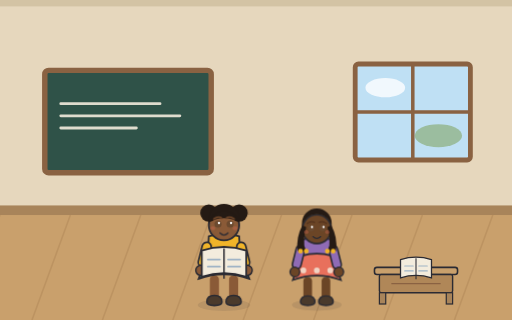
t = 0.00 s
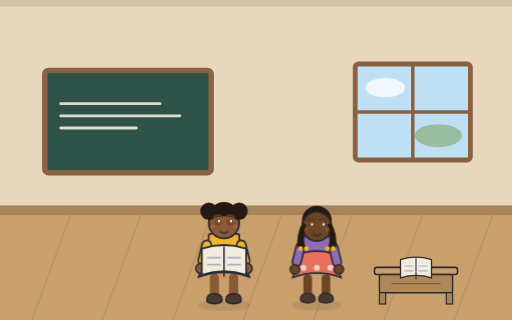
t = 3.80 s
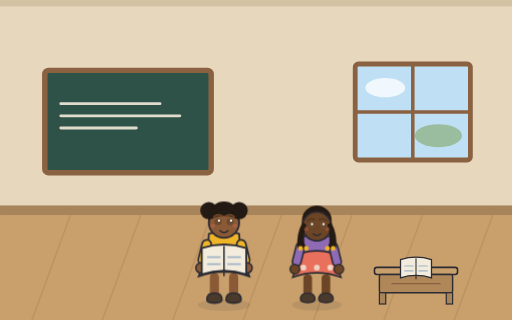
t = 4.25 s
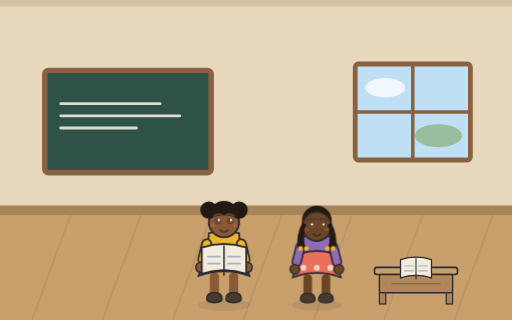
t = 5.15 s
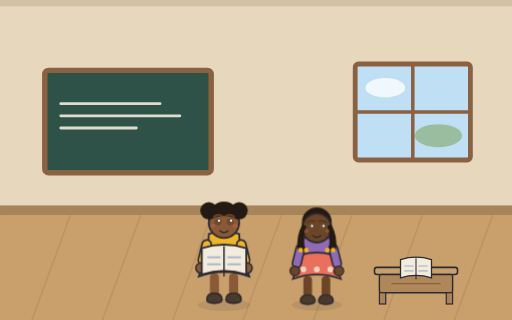
t = 6.73 s
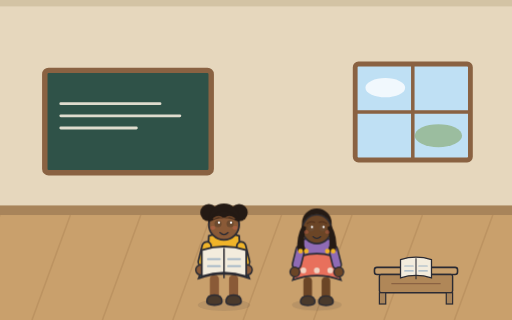
t = 8.30 s

The animated SVG that drew these frames (rendered in a browser with its animation timeline set to each time). Animation: 20 CSS @keyframes rules; frames cover the first 8.30 s, repeats indefinitely.

<svg xmlns="http://www.w3.org/2000/svg" viewBox="0 0 1600 1000" role="img">
<style>
@media (prefers-reduced-motion: no-preference) {
  .anim-idle { animation: idle 3.8s ease-in-out infinite alternate; }
  @keyframes idle { from { transform: translateY(0); } to { transform: translateY(-6px); } }
  .anim-tail { transform-box: fill-box; transform-origin: 100% 20%; animation: tail 2.6s ease-in-out infinite alternate; }
  @keyframes tail { from { transform: rotate(-6deg); } to { transform: rotate(8deg); } }
  .anim-blink { transform-box: fill-box; transform-origin: center; animation: blink 5.2s infinite; }
  @keyframes blink { 0%, 93%, 100% { transform: scaleY(1); } 95%, 97% { transform: scaleY(0.12); } }
  .anim-glow { transform-box: fill-box; transform-origin: center; animation: glow 4.2s ease-in-out infinite alternate; }
  @keyframes glow { from { transform: scale(1); opacity: 0.5; } to { transform: scale(1.08); opacity: 0.75; } }
  .anim-shimmer { animation: shimmer 5s ease-in-out infinite alternate; }
  @keyframes shimmer { from { opacity: 0.62; } to { opacity: 0.92; } }
  .anim-grass { transform-box: fill-box; transform-origin: 50% 100%; animation: sway 3.2s ease-in-out infinite alternate; }
  .anim-canopy { transform-box: fill-box; transform-origin: 50% 100%; animation: sway 5.6s ease-in-out infinite alternate; }
  @keyframes sway { from { transform: rotate(-1.8deg); } to { transform: rotate(2.2deg); } }
  .anim-rain { animation: rainfall 1.15s linear infinite; }
  @keyframes rainfall { from { transform: translateY(-32px); opacity: 0.85; } 75% { opacity: 0.55; } to { transform: translateY(72px); opacity: 0; } }
  .anim-ripple { transform-box: fill-box; transform-origin: center; animation: ripple 3.4s ease-in-out infinite alternate; }
  @keyframes ripple { from { transform: scale(1); opacity: 0.8; } to { transform: scale(1.18); opacity: 0.55; } }
  .anim-drip { animation: drip 1s ease-in infinite; }
  @keyframes drip { from { transform: translateY(-12px); opacity: 0.95; } to { transform: translateY(28px); opacity: 0; } }
  .anim-flow { stroke-dasharray: 26 20; animation: flow 0.8s linear infinite; }
  @keyframes flow { from { stroke-dashoffset: 0; } to { stroke-dashoffset: -46; } }
  .anim-splash { transform-box: fill-box; transform-origin: 50% 100%; animation: splashPulse 1.7s ease-in-out infinite alternate; }
  @keyframes splashPulse { from { transform: scale(0.97); } to { transform: scale(1.05); } }
  .anim-strain { transform-box: fill-box; transform-origin: center; animation: strain 0.9s ease-in-out infinite alternate; }
  @keyframes strain { from { transform: translateX(-5px); } to { transform: translateX(4px); } }
  .anim-float { transform-box: fill-box; transform-origin: center; animation: floaty 2.6s ease-in-out infinite alternate; }
  @keyframes floaty { from { transform: translateY(0) scale(1); } to { transform: translateY(-12px) scale(1.08); } }
  .anim-wave { animation: wave 2.4s ease-in-out infinite; opacity: 0; }
  @keyframes wave { 0% { opacity: 0; } 30% { opacity: 0.9; } 60%, 100% { opacity: 0; } }
  .anim-cloud { animation: cloudDrift 9s ease-in-out infinite alternate; }
  @keyframes cloudDrift { from { transform: translateX(-18px); } to { transform: translateX(22px); } }
  .tap-target { cursor: pointer; }
  .tap-target.tap-play { transform-box: fill-box; transform-origin: 50% 85%; animation: tapWiggle 0.7s ease-in-out; }
  .tap-target[data-tap="puddle"].tap-play { transform-origin: center; animation: tapSplash 0.85s ease-out; }
  .tap-target[data-tap="sun"].tap-play { transform-origin: center; animation: tapPulse 0.6s ease-in-out; }
  .tap-target[data-tap="tree"].tap-play { transform-origin: 50% 100%; animation: tapShake 0.7s ease-in-out; }
  @keyframes tapWiggle { 0% { transform: rotate(0); } 25% { transform: rotate(-4deg) scale(1.03); } 55% { transform: rotate(3deg) scale(1.04); } 80% { transform: rotate(-1.5deg); } 100% { transform: rotate(0); } }
  @keyframes tapSplash { 0% { transform: scale(1); } 40% { transform: scale(1.06, 0.94); } 70% { transform: scale(0.97, 1.03); } 100% { transform: scale(1); } }
  @keyframes tapPulse { 0% { transform: scale(1); } 50% { transform: scale(1.12); } 100% { transform: scale(1); } }
  @keyframes tapShake { 0% { transform: rotate(0); } 20% { transform: rotate(2.4deg); } 45% { transform: rotate(-2deg); } 70% { transform: rotate(1.2deg); } 100% { transform: rotate(0); } }
  .tap-burst { opacity: 0; }
  .tap-target.tap-play .tap-burst { opacity: 1; }
  .tap-target.tap-play .tap-burst circle { animation: burstUp 0.6s ease-out forwards; }
  @keyframes burstUp { from { transform: translateY(0); opacity: 0.95; } to { transform: translateY(-90px); opacity: 0; } }
}
</style>
<rect width="1600" height="1000" fill="#e6d7bd"/>
    <rect x="0" y="0" width="1600" height="20" fill="#d3c3a4"/>
    <rect x="0" y="660" width="1600" height="340" fill="#c9a06c"/>
    <rect x="0" y="642" width="1600" height="30" fill="#a8845a"/>
    <path d="M 0 672 L -120 1000" stroke="#b08758" stroke-width="5" opacity="0.5"/><path d="M 220 672 L 100 1000" stroke="#b08758" stroke-width="5" opacity="0.5"/><path d="M 440 672 L 320 1000" stroke="#b08758" stroke-width="5" opacity="0.5"/><path d="M 660 672 L 540 1000" stroke="#b08758" stroke-width="5" opacity="0.5"/><path d="M 880 672 L 760 1000" stroke="#b08758" stroke-width="5" opacity="0.5"/><path d="M 1100 672 L 980 1000" stroke="#b08758" stroke-width="5" opacity="0.5"/><path d="M 1320 672 L 1200 1000" stroke="#b08758" stroke-width="5" opacity="0.5"/><path d="M 1540 672 L 1420 1000" stroke="#b08758" stroke-width="5" opacity="0.5"/>
    <g transform="translate(400 380)"><rect x="-260" y="-160" width="520" height="320" rx="12" fill="#2f5248" stroke="#8a6242" stroke-width="17"/><path d="M -210 -56 h 310 M -210 -18 h 372 M -210 20 h 236" stroke="#f3ecdd" stroke-width="9" stroke-linecap="round" opacity="0.9"/></g>
    <g transform="translate(1290 350)">
      <rect x="-180" y="-150" width="360" height="300" rx="10" fill="#bfe0f4" stroke="#8a6242" stroke-width="15"/>
      <path d="M 0 -150 v 300 M -180 0 h 360" stroke="#8a6242" stroke-width="11"/>
      <ellipse cx="-86" cy="-76" rx="62" ry="30" fill="#f7fbfe" opacity="0.9"/>
      <ellipse cx="80" cy="74" rx="74" ry="36" fill="#7fa05a" opacity="0.55"/>
    </g><g transform="translate(1300 950) scale(1.1)">
    <rect x="-118" y="-104" width="236" height="20" rx="7" fill="#c9a06c" stroke="#2b2b33" stroke-width="4.5"/>
    <rect x="-104" y="-84" width="208" height="52" rx="5" fill="#b08758" stroke="#2b2b33" stroke-width="4"/>
    <rect x="-104" y="-32" width="18" height="32" fill="#a8845a" stroke="#2b2b33" stroke-width="3.4"/>
    <rect x="86" y="-32" width="18" height="32" fill="#a8845a" stroke="#2b2b33" stroke-width="3.4"/>
    <path d="M -70 -58 h 140" stroke="#8a6242" stroke-width="4"/>
    <g transform="translate(0 -96)"><g transform="translate(0 -4)">
  <path d="M -44 -26 q 44 -14 88 0 l 0 52 q -44 -14 -88 0 z" fill="#f3ecdd" stroke="#2b2b33" stroke-width="3.6"/>
  <path d="M 0 -30 v 60" stroke="#2b2b33" stroke-width="3"/>
  <path d="M -32 -8 h 24 M -32 6 h 24 M 8 -8 h 24 M 8 6 h 24" stroke="#9fb4c6" stroke-width="3.4" stroke-linecap="round"/>
</g></g>
  </g>
   <g transform="translate(700 950) scale(1.58 1.58)">
    <ellipse cx="0" cy="2" rx="52" ry="12" fill="#2b2b33" opacity="0.10"/>
    <g class="tap-target" data-figure="amal" data-tap="amal" data-mood="happy">
    <g class="anim-idle" style="animation-delay:1.65s">
    <rect x="-28" y="-56" width="18" height="52" rx="8" fill="#8a5a37"/><rect x="10" y="-56" width="18" height="52" rx="8" fill="#8a5a37"/>
    <path d="M -34 -4 q 0 -13 15 -13 q 15 0 15 13 q 0 7 -15 7 q -15 0 -15 -7 z" fill="#4a3a2c" stroke="#2b2b33" stroke-width="3"/><path d="M 4 -4 q 0 -13 15 -13 q 15 0 15 13 q 0 7 -15 7 q -15 0 -15 -7 z" fill="#4a3a2c" stroke="#2b2b33" stroke-width="3"/>
    
    <path d="M -34 -60 q 34 -12 68 0 l -4 -74 q -30 -10 -60 0 z" fill="#f0b429" stroke="#2b2b33" stroke-width="3.6"/>
    <path d="M -50 -50 q 50 -18 100 0 l -18 -50 q -32 -10 -64 0 z" fill="#2f8f86" stroke="#2b2b33" stroke-width="3.6"/>
       <circle cx="-28" cy="-70" r="6" fill="#f3ecdd" opacity="0.8"/><circle cx="0" cy="-70" r="6" fill="#f3ecdd" opacity="0.8"/><circle cx="28" cy="-70" r="6" fill="#f3ecdd" opacity="0.8"/>
    
    
    <g transform="translate(-32 -122) rotate(14)">
    <rect x="-9" y="0" width="18" height="50" rx="9" fill="#f0b429" stroke="#2b2b33" stroke-width="3.4"/>
    <circle cx="0" cy="57" r="10" fill="#8a5a37" stroke="#2b2b33" stroke-width="3"/>
  </g><g transform="translate(32 -122) rotate(-14)">
    <rect x="-9" y="0" width="18" height="50" rx="9" fill="#f0b429" stroke="#2b2b33" stroke-width="3.4"/>
    <circle cx="0" cy="57" r="10" fill="#8a5a37" stroke="#2b2b33" stroke-width="3"/>
  </g>
    <g transform="translate(0 -76)"><g transform="translate(0 -4)">
  <path d="M -44 -26 q 44 -14 88 0 l 0 52 q -44 -14 -88 0 z" fill="#f3ecdd" stroke="#2b2b33" stroke-width="3.6"/>
  <path d="M 0 -30 v 60" stroke="#2b2b33" stroke-width="3"/>
  <path d="M -32 -8 h 24 M -32 6 h 24 M 8 -8 h 24 M 8 6 h 24" stroke="#9fb4c6" stroke-width="3.4" stroke-linecap="round"/>
</g></g>
    <g transform="translate(0 -156)">
    
    <circle cx="0" cy="0" r="30" fill="#8a5a37" stroke="#2b2b33" stroke-width="3.6"/>
    <circle cx="-30" cy="-24" r="17" fill="#241a14"/><circle cx="30" cy="-24" r="17" fill="#241a14"/>
      <path d="M -30 -6 a 30 30 0 0 1 60 0 q -30 -16 -60 0 z" fill="#241a14"/>
      <path d="M -30 -4 a 31 31 0 0 1 60 0 l 0 -8 a 30 30 0 0 0 -60 0 z" fill="#241a14"/>
    <path d="M -30 2 a 30 30 0 0 0 60 0" fill="none"/>
    <g transform="translate(-12 -2)"><g class="anim-blink"><circle cx="0" cy="0" r="7.0200000000000005" fill="#6b4a2f"/><circle cx="1.9500000000000002" cy="-2.34" r="2.34" fill="#fff"/></g></g>
    <g transform="translate(12 -2)"><g class="anim-blink"><circle cx="0" cy="0" r="7.0200000000000005" fill="#6b4a2f"/><circle cx="1.9500000000000002" cy="-2.34" r="2.34" fill="#fff"/></g></g>
    <path d="M -20 -12 q 8 -6 15 -2 M 20 -12 q -8 -6 -15 -2" stroke="#6f4629" stroke-width="3.4" fill="none" stroke-linecap="round"/>
    <g transform="translate(0 14)"><path d="M -8 1.6 q 8 8 16 0" stroke="#2b2b33" stroke-width="2.4000000000000004" fill="none" stroke-linecap="round"/></g>
    <ellipse cx="-22" cy="6" rx="5" ry="4" fill="#e8705c" opacity="0.30"/>
    <ellipse cx="22" cy="6" rx="5" ry="4" fill="#e8705c" opacity="0.30"/>
    
  </g>
    </g>
    </g>
  </g>
   <g transform="translate(990 950) scale(1.5 1.5)">
    <ellipse cx="0" cy="2" rx="52" ry="12" fill="#2b2b33" opacity="0.10"/>
    <g class="tap-target" data-figure="nora" data-tap="nora" data-mood="happy">
    <g class="anim-idle" style="animation-delay:0.73s">
    <rect x="-28" y="-56" width="18" height="52" rx="8" fill="#6b4526"/><rect x="10" y="-56" width="18" height="52" rx="8" fill="#6b4526"/>
    <path d="M -34 -4 q 0 -13 15 -13 q 15 0 15 13 q 0 7 -15 7 q -15 0 -15 -7 z" fill="#4a3a2c" stroke="#2b2b33" stroke-width="3"/><path d="M 4 -4 q 0 -13 15 -13 q 15 0 15 13 q 0 7 -15 7 q -15 0 -15 -7 z" fill="#4a3a2c" stroke="#2b2b33" stroke-width="3"/>
    
    <path d="M -34 -60 q 34 -12 68 0 l -4 -74 q -30 -10 -60 0 z" fill="#8f6bb5" stroke="#2b2b33" stroke-width="3.6"/>
    <path d="M -50 -50 q 50 -18 100 0 l -18 -50 q -32 -10 -64 0 z" fill="#e8705c" stroke="#2b2b33" stroke-width="3.6"/>
       <circle cx="-28" cy="-70" r="6" fill="#f3ecdd" opacity="0.8"/><circle cx="0" cy="-70" r="6" fill="#f3ecdd" opacity="0.8"/><circle cx="28" cy="-70" r="6" fill="#f3ecdd" opacity="0.8"/>
    
    
    <g transform="translate(-32 -122) rotate(14)">
    <rect x="-9" y="0" width="18" height="50" rx="9" fill="#8f6bb5" stroke="#2b2b33" stroke-width="3.4"/>
    <circle cx="0" cy="57" r="10" fill="#6b4526" stroke="#2b2b33" stroke-width="3"/>
  </g><g transform="translate(32 -122) rotate(-14)">
    <rect x="-9" y="0" width="18" height="50" rx="9" fill="#8f6bb5" stroke="#2b2b33" stroke-width="3.4"/>
    <circle cx="0" cy="57" r="10" fill="#6b4526" stroke="#2b2b33" stroke-width="3"/>
  </g>
    
    <g transform="translate(0 -156)">
    
    <circle cx="0" cy="0" r="30" fill="#6b4526" stroke="#2b2b33" stroke-width="3.6"/>
    <path d="M -31 0 a 31 31 0 0 1 62 0 l 0 -12 a 31 31 0 0 0 -62 0 z" fill="#241a14"/>
      <path d="M -30 -8 q -14 26 -10 54 l 16 2 q -6 -30 2 -52 z" fill="#241a14"/>
      <path d="M 30 -8 q 14 26 10 54 l -16 2 q 6 -30 -2 -52 z" fill="#241a14"/>
      <circle cx="-34" cy="46" r="5" fill="#f0b429"/><circle cx="-22" cy="46" r="5" fill="#f0b429"/><circle cx="22" cy="46" r="5" fill="#f0b429"/><circle cx="34" cy="46" r="5" fill="#f0b429"/>
    <path d="M -30 2 a 30 30 0 0 0 60 0" fill="none"/>
    <g transform="translate(-12 -2)"><g class="anim-blink"><circle cx="0" cy="0" r="7.0200000000000005" fill="#6b4a2f"/><circle cx="1.9500000000000002" cy="-2.34" r="2.34" fill="#fff"/></g></g>
    <g transform="translate(12 -2)"><g class="anim-blink"><circle cx="0" cy="0" r="7.0200000000000005" fill="#6b4a2f"/><circle cx="1.9500000000000002" cy="-2.34" r="2.34" fill="#fff"/></g></g>
    <path d="M -20 -12 q 8 -6 15 -2 M 20 -12 q -8 -6 -15 -2" stroke="#5a3820" stroke-width="3.4" fill="none" stroke-linecap="round"/>
    <g transform="translate(0 14)"><path d="M -8 1.6 q 8 8 16 0" stroke="#2b2b33" stroke-width="2.4000000000000004" fill="none" stroke-linecap="round"/></g>
    <ellipse cx="-22" cy="6" rx="5" ry="4" fill="#e8705c" opacity="0.30"/>
    <ellipse cx="22" cy="6" rx="5" ry="4" fill="#e8705c" opacity="0.30"/>
    
  </g>
    </g>
    </g>
  </g>
</svg>
